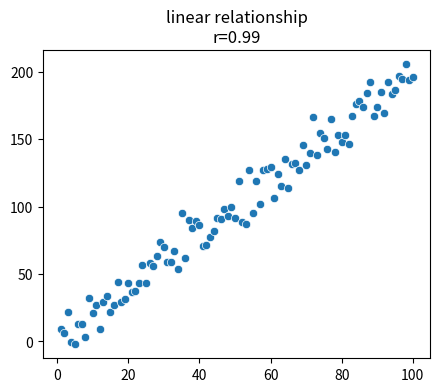
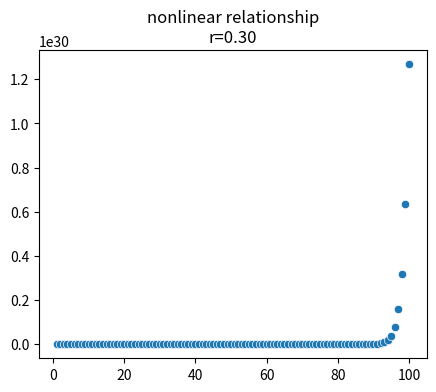
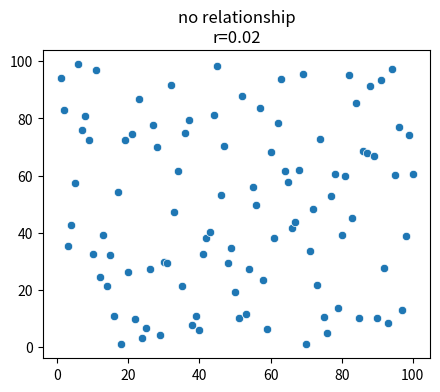

Reproduce these figures in Python, in order.
import numpy as np
import matplotlib.pyplot as plt 
import seaborn as sns 
from scipy.stats import pearsonr
x=np.linspace(1,100,100)
y_linear=2*x+np.random.normal(0,10,100)
y_nonlinear=2**x+np.random.normal(0,1000,100)
y_random=np.random.rand(100)*100

def analyze_correlation(x,y,title):
    r,p=pearsonr(x,y)
    print(f"{title}")
    print(f"correlation coefficient(r):{r:.4f}")
    print(f"P-value:{p:.4f}")
    plt.figure(figsize=(5,4))
    sns.scatterplot(x=x,y=y)
    plt.title(f"{title}\nr={r:.2f}")
    plt.show()


analyze_correlation(x,y_linear,"linear relationship")
analyze_correlation(x,y_nonlinear,"nonlinear relationship")
analyze_correlation(x,y_random,"no relationship")
